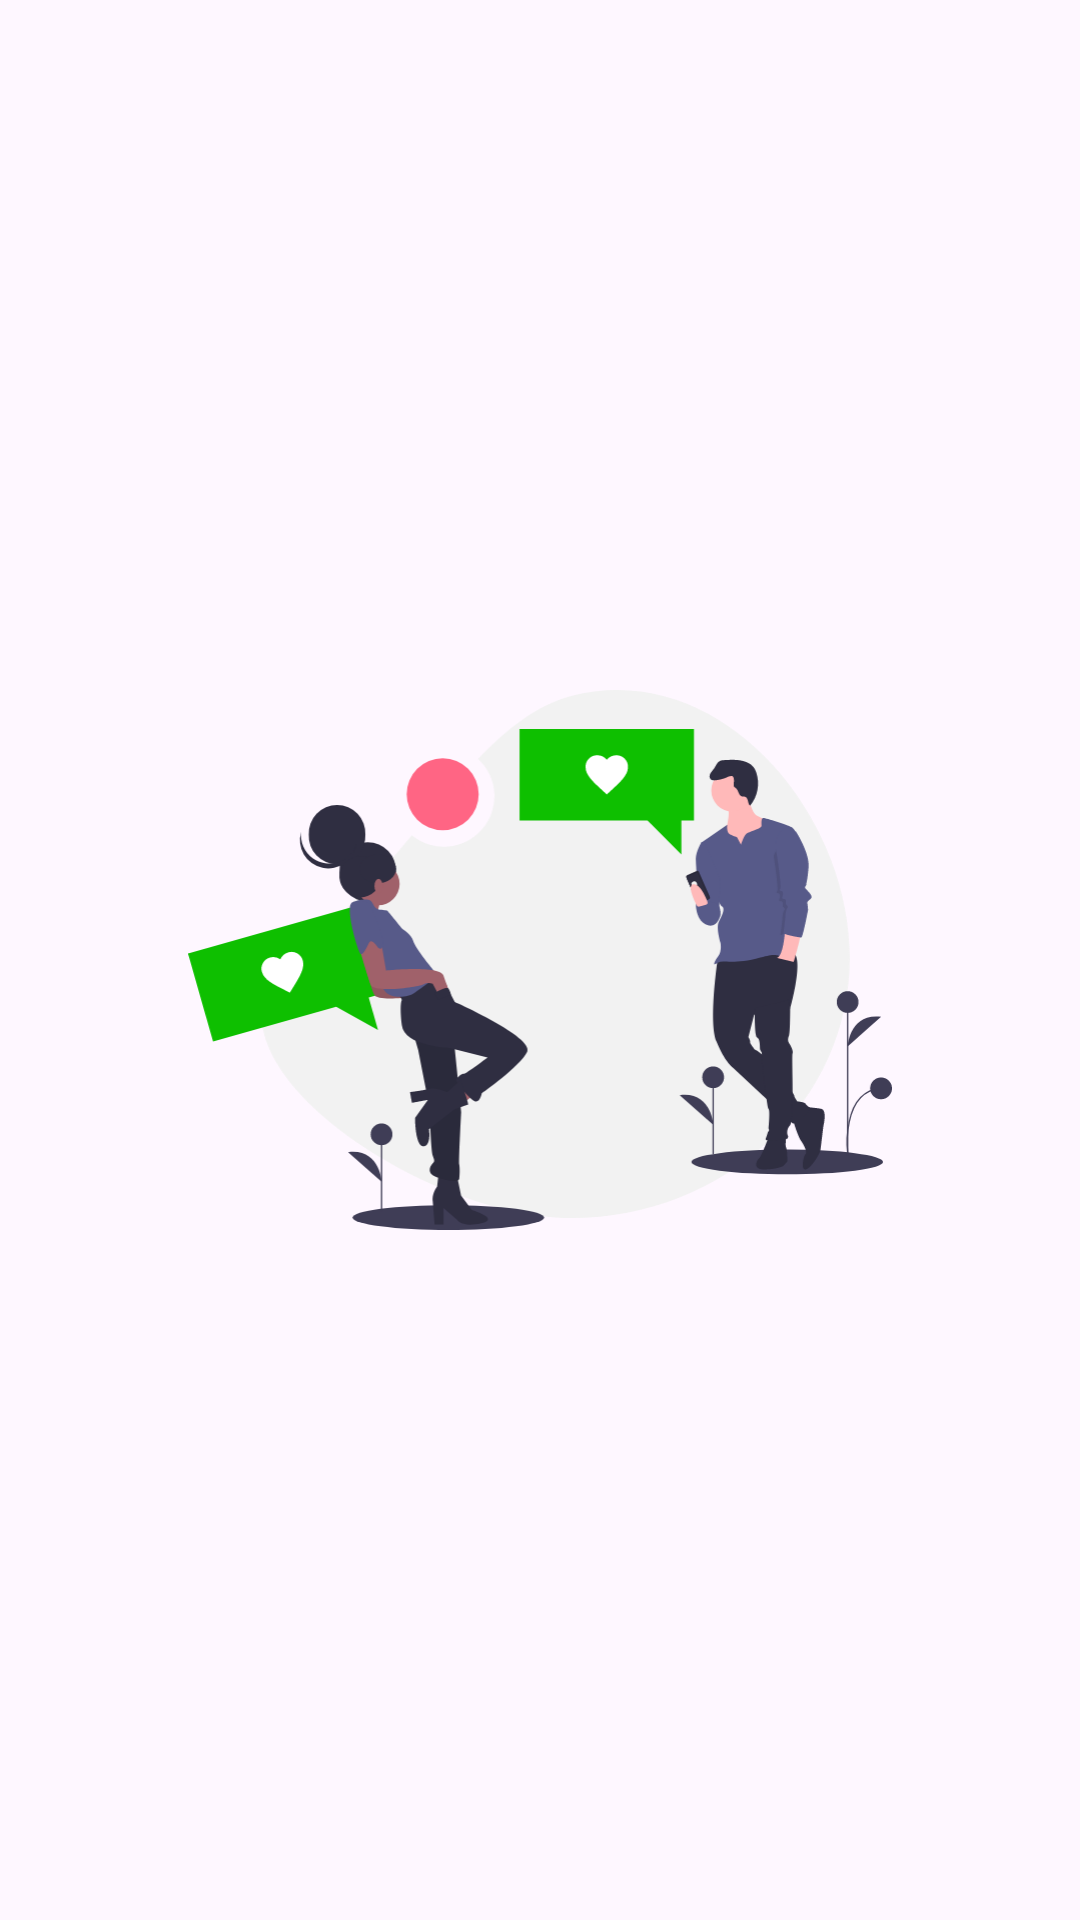

The Android layout XML behind this screen, and the referenced resources:
<!-- AndroidManifest.xml: application theme Theme.SuShi_DatingApp -->
<!-- res/layout/header_layout.xml -->
<?xml version="1.0" encoding="utf-8"?>
<androidx.constraintlayout.widget.ConstraintLayout xmlns:android="http://schemas.android.com/apk/res/android"
    xmlns:app="http://schemas.android.com/apk/res-auto"
    xmlns:tools="http://schemas.android.com/tools"
    android:layout_width="match_parent"
    android:layout_height="wrap_content">

    <ImageView
        android:id="@+id/imageView2"
        android:layout_width="wrap_content"
        android:layout_height="180dp"
        app:layout_constraintEnd_toEndOf="parent"
        app:layout_constraintStart_toStartOf="parent"
        app:layout_constraintTop_toTopOf="parent"
        app:layout_constraintBottom_toBottomOf="parent"
        app:srcCompat="@drawable/logo" />
</androidx.constraintlayout.widget.ConstraintLayout>
<!-- resources referenced by this layout -->
<resources>
  <!-- drawable logo: vector/xml drawable (drawable, 11976 chars, omitted) -->
  <style name="Theme.SuShi_DatingApp" parent="Base.Theme.SuShi_DatingApp" />
  <style name="Base.Theme.SuShi_DatingApp" parent="Theme.Material3.DayNight.NoActionBar">
          
          
      </style>
</resources>
